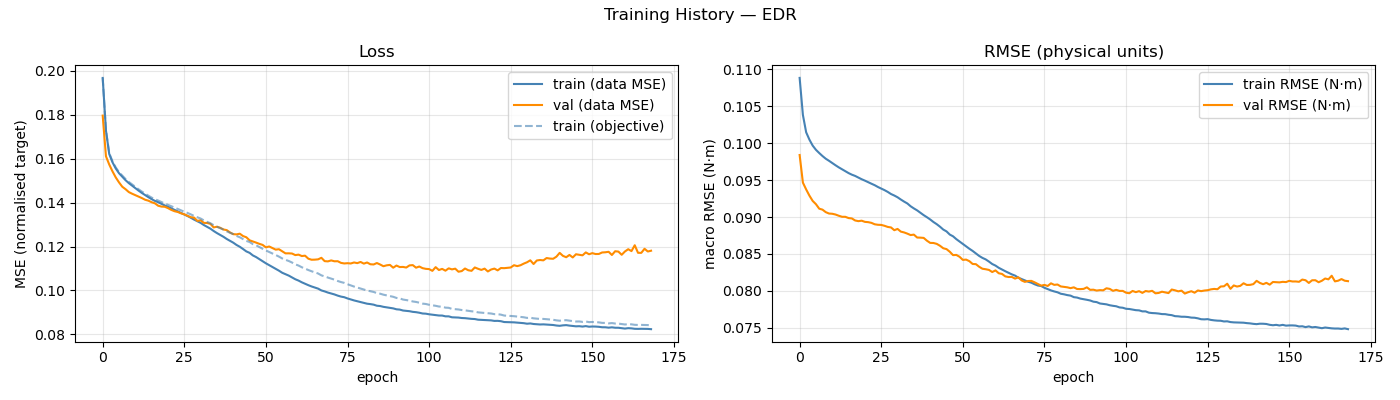

Values plotted in this chart, from the file beside it:
epoch, train_loss, val_loss, train_rmse, val_rmse, train_loss_obj, ema_val_rmse, mean_abs_delta_g, mean_frob_delta_M, mean_abs_delta_C_qd, mean_abs_delta_tau_f
1, 0.1967, 0.1796, 0.1089, 0.09841, 0.1967, 0.1031, 2.43530006e-02, 5.66009006e-05, 2.48122812e-05, 1.66834580e-02
2, 0.1727, 0.1611, 0.1038, 0.09466, 0.1729, 0.1024, 6.83240087e-02, 6.05505985e-04, 2.12081231e-04, 5.41268405e-02
3, 0.1621, 0.1573, 0.1015, 0.09374, 0.1625, 0.1015, 7.94126361e-02, 2.01921573e-03, 6.00899589e-04, 7.85479210e-02
4, 0.1583, 0.1542, 0.1005, 0.0929, 0.1588, 0.1006, 8.31784483e-02, 3.99804110e-03, 1.20998408e-03, 8.56461628e-02
5, 0.1555, 0.1514, 0.09968, 0.09218, 0.156, 0.09959, 8.64783543e-02, 6.77117803e-03, 2.06515251e-03, 8.94298321e-02
6, 0.1534, 0.1492, 0.09911, 0.09174, 0.1538, 0.09857, 8.91524153e-02, 1.02708021e-02, 3.32672490e-03, 9.23978947e-02
7, 0.1517, 0.1472, 0.09867, 0.09113, 0.1522, 0.09752, 9.10778329e-02, 1.44133935e-02, 5.17245052e-03, 9.45190270e-02
8, 0.1502, 0.1461, 0.09827, 0.091, 0.1507, 0.09651, 9.29340456e-02, 1.95645961e-02, 7.75486410e-03, 9.64408745e-02
9, 0.1488, 0.1448, 0.0979, 0.09066, 0.1494, 0.09555, 9.46122979e-02, 2.56545997e-02, 1.08674913e-02, 9.77853881e-02
10, 0.1477, 0.144, 0.09762, 0.09047, 0.1483, 0.09466, 9.68986899e-02, 3.25725482e-02, 1.46005002e-02, 9.90069540e-02
11, 0.1465, 0.1434, 0.09731, 0.09044, 0.1471, 0.09387, 9.77882433e-02, 4.08281804e-02, 1.87218250e-02, 1.00226131e-01
12, 0.1454, 0.1427, 0.09701, 0.09034, 0.146, 0.09318, 9.96826274e-02, 5.01687396e-02, 2.32751410e-02, 1.00985455e-01
13, 0.1444, 0.142, 0.09673, 0.09017, 0.145, 0.09257, 1.00980242e-01, 6.03862975e-02, 2.81661726e-02, 1.02035015e-01
14, 0.1434, 0.1413, 0.09647, 0.09003, 0.144, 0.09202, 1.02117912e-01, 7.08137267e-02, 3.33937317e-02, 1.02769206e-01
15, 0.1424, 0.1408, 0.09622, 0.09003, 0.1431, 0.09157, 1.03841304e-01, 8.35798637e-02, 3.88909631e-02, 1.03502034e-01
16, 0.1415, 0.1401, 0.09595, 0.08986, 0.1423, 0.09117, 1.04837429e-01, 9.63869993e-02, 4.47810255e-02, 1.04146368e-01
17, 0.1408, 0.1396, 0.09574, 0.08981, 0.1415, 0.09083, 1.05947645e-01, 1.10769534e-01, 5.10245437e-02, 1.04624724e-01
18, 0.1401, 0.1386, 0.09557, 0.08953, 0.1409, 0.09052, 1.06704737e-01, 1.25516483e-01, 5.78769550e-02, 1.05233058e-01
19, 0.1394, 0.1382, 0.09535, 0.08944, 0.1402, 0.09025, 1.07755505e-01, 1.41354272e-01, 6.50692911e-02, 1.05262586e-01
20, 0.1387, 0.1381, 0.09512, 0.0895, 0.1396, 0.09003, 1.08769689e-01, 1.58795184e-01, 7.28020870e-02, 1.05548418e-01
21, 0.1381, 0.1375, 0.09493, 0.08934, 0.139, 0.08982, 1.09717292e-01, 1.74579661e-01, 8.05791097e-02, 1.05662508e-01
22, 0.1374, 0.1367, 0.09472, 0.0893, 0.1383, 0.08964, 1.10456307e-01, 1.95109336e-01, 8.89227066e-02, 1.05718469e-01
23, 0.1367, 0.1361, 0.09451, 0.08921, 0.1377, 0.08948, 1.11181568e-01, 2.13074993e-01, 9.74525562e-02, 1.05548622e-01
24, 0.136, 0.1357, 0.09431, 0.08901, 0.1371, 0.08932, 1.12280876e-01, 2.34479867e-01, 1.06479282e-01, 1.05742011e-01
25, 0.1352, 0.1351, 0.09407, 0.08895, 0.1364, 0.08917, 1.13060373e-01, 2.54987765e-01, 1.15796830e-01, 1.05481825e-01
26, 0.1345, 0.1346, 0.09385, 0.08893, 0.1358, 0.08904, 1.13968194e-01, 2.76279907e-01, 1.25543229e-01, 1.05416189e-01
27, 0.1339, 0.134, 0.09365, 0.08881, 0.1353, 0.08891, 1.14272425e-01, 3.00032873e-01, 1.34970863e-01, 1.05290295e-01
28, 0.1331, 0.1333, 0.0934, 0.08866, 0.1346, 0.08879, 1.15233029e-01, 3.21762159e-01, 1.45106777e-01, 1.05306416e-01
29, 0.1322, 0.1332, 0.09312, 0.08859, 0.1339, 0.08867, 1.15925897e-01, 3.43789779e-01, 1.55256517e-01, 1.04987589e-01
30, 0.1315, 0.1317, 0.09291, 0.08821, 0.1333, 0.08854, 1.16396243e-01, 3.68934691e-01, 1.65330507e-01, 1.04951758e-01
31, 0.1308, 0.1319, 0.09267, 0.08839, 0.1327, 0.08843, 1.17167626e-01, 3.94282510e-01, 1.75667000e-01, 1.04837200e-01
32, 0.1298, 0.1308, 0.09237, 0.08802, 0.1319, 0.0883, 1.17852945e-01, 4.17897068e-01, 1.86364773e-01, 1.04647097e-01
33, 0.1289, 0.1307, 0.09209, 0.08791, 0.1312, 0.08818, 1.18289982e-01, 4.36743021e-01, 1.96646462e-01, 1.04577441e-01
34, 0.1281, 0.1303, 0.09184, 0.08775, 0.1306, 0.08806, 1.18815062e-01, 4.63215386e-01, 2.07429613e-01, 1.04353660e-01
35, 0.1271, 0.1287, 0.09146, 0.08755, 0.1297, 0.08795, 1.20008157e-01, 4.83783838e-01, 2.17579894e-01, 1.04176190e-01
36, 0.1261, 0.129, 0.09116, 0.08761, 0.129, 0.08784, 1.20404121e-01, 5.05094869e-01, 2.28457958e-01, 1.04273978e-01
37, 0.1253, 0.1285, 0.0909, 0.08722, 0.1284, 0.08773, 1.20819023e-01, 5.27773276e-01, 2.38917600e-01, 1.04295935e-01
38, 0.1244, 0.1277, 0.09058, 0.0872, 0.1277, 0.08763, 1.21611362e-01, 5.41349687e-01, 2.49192092e-01, 1.04255550e-01
39, 0.1234, 0.1275, 0.09025, 0.08717, 0.1269, 0.08755, 1.22368331e-01, 5.61064609e-01, 2.59737026e-01, 1.04160888e-01
40, 0.1226, 0.1264, 0.08997, 0.08679, 0.1262, 0.08745, 1.23166374e-01, 5.77345792e-01, 2.69312228e-01, 1.04119147e-01
41, 0.1217, 0.1256, 0.08967, 0.08649, 0.1256, 0.08735, 1.23401986e-01, 5.95272947e-01, 2.79282886e-01, 1.04026734e-01
42, 0.1207, 0.1255, 0.08932, 0.08648, 0.1248, 0.08725, 1.24214476e-01, 6.14955254e-01, 2.88461891e-01, 1.04076862e-01
43, 0.1199, 0.1258, 0.08903, 0.08636, 0.1242, 0.08716, 1.24605949e-01, 6.29924577e-01, 2.97229244e-01, 1.03820400e-01
44, 0.1189, 0.1248, 0.08869, 0.0861, 0.1234, 0.08706, 1.25173785e-01, 6.46533081e-01, 3.06974309e-01, 1.03815397e-01
45, 0.1178, 0.1242, 0.0883, 0.08577, 0.1225, 0.08694, 1.25901232e-01, 6.64978183e-01, 3.15565748e-01, 1.03920191e-01
46, 0.1171, 0.1228, 0.08805, 0.08565, 0.1221, 0.08683, 1.26360547e-01, 6.68690263e-01, 3.23727071e-01, 1.03727714e-01
47, 0.1159, 0.1223, 0.08762, 0.08529, 0.1211, 0.08669, 1.27400137e-01, 6.85620074e-01, 3.31403953e-01, 1.03769294e-01
48, 0.1152, 0.1218, 0.08739, 0.08483, 0.1205, 0.08653, 1.27548135e-01, 7.04632993e-01, 3.38499648e-01, 1.03693196e-01
49, 0.1142, 0.1212, 0.087, 0.08486, 0.1197, 0.08638, 1.28487857e-01, 7.09732522e-01, 3.46136805e-01, 1.03562641e-01
50, 0.1133, 0.1207, 0.08668, 0.08461, 0.119, 0.08622, 1.29020159e-01, 7.23615493e-01, 3.52926791e-01, 1.03335661e-01
51, 0.1124, 0.1196, 0.08634, 0.08419, 0.1182, 0.08603, 1.29666053e-01, 7.32814234e-01, 3.57948410e-01, 1.03235251e-01
52, 0.1115, 0.12, 0.08602, 0.08423, 0.1175, 0.08585, 1.30419406e-01, 7.48081486e-01, 3.63895995e-01, 1.03160027e-01
53, 0.1107, 0.1193, 0.0857, 0.08402, 0.1168, 0.08567, 1.30577238e-01, 7.53478965e-01, 3.68580314e-01, 1.02917168e-01
54, 0.1099, 0.1186, 0.0854, 0.08364, 0.1161, 0.08547, 1.31421397e-01, 7.64258789e-01, 3.73751902e-01, 1.02546934e-01
55, 0.109, 0.1188, 0.08507, 0.08361, 0.1154, 0.08528, 1.31867894e-01, 7.70912774e-01, 3.78700179e-01, 1.02589434e-01
56, 0.1081, 0.1178, 0.08472, 0.08326, 0.1146, 0.08506, 1.32640215e-01, 7.74428893e-01, 3.82669441e-01, 1.02145309e-01
57, 0.1074, 0.1169, 0.08446, 0.08299, 0.114, 0.08484, 1.33099888e-01, 7.79428336e-01, 3.85003691e-01, 1.01975037e-01
58, 0.1068, 0.1169, 0.08426, 0.08292, 0.1134, 0.08463, 1.33472239e-01, 7.76666265e-01, 3.88641602e-01, 1.02041893e-01
59, 0.106, 0.1168, 0.08396, 0.08283, 0.1127, 0.08443, 1.33808467e-01, 7.87596899e-01, 3.92381815e-01, 1.01564959e-01
60, 0.1051, 0.1161, 0.08363, 0.08254, 0.1119, 0.08421, 1.34526488e-01, 7.88001156e-01, 3.93352931e-01, 1.01376588e-01
... 109 more rows
